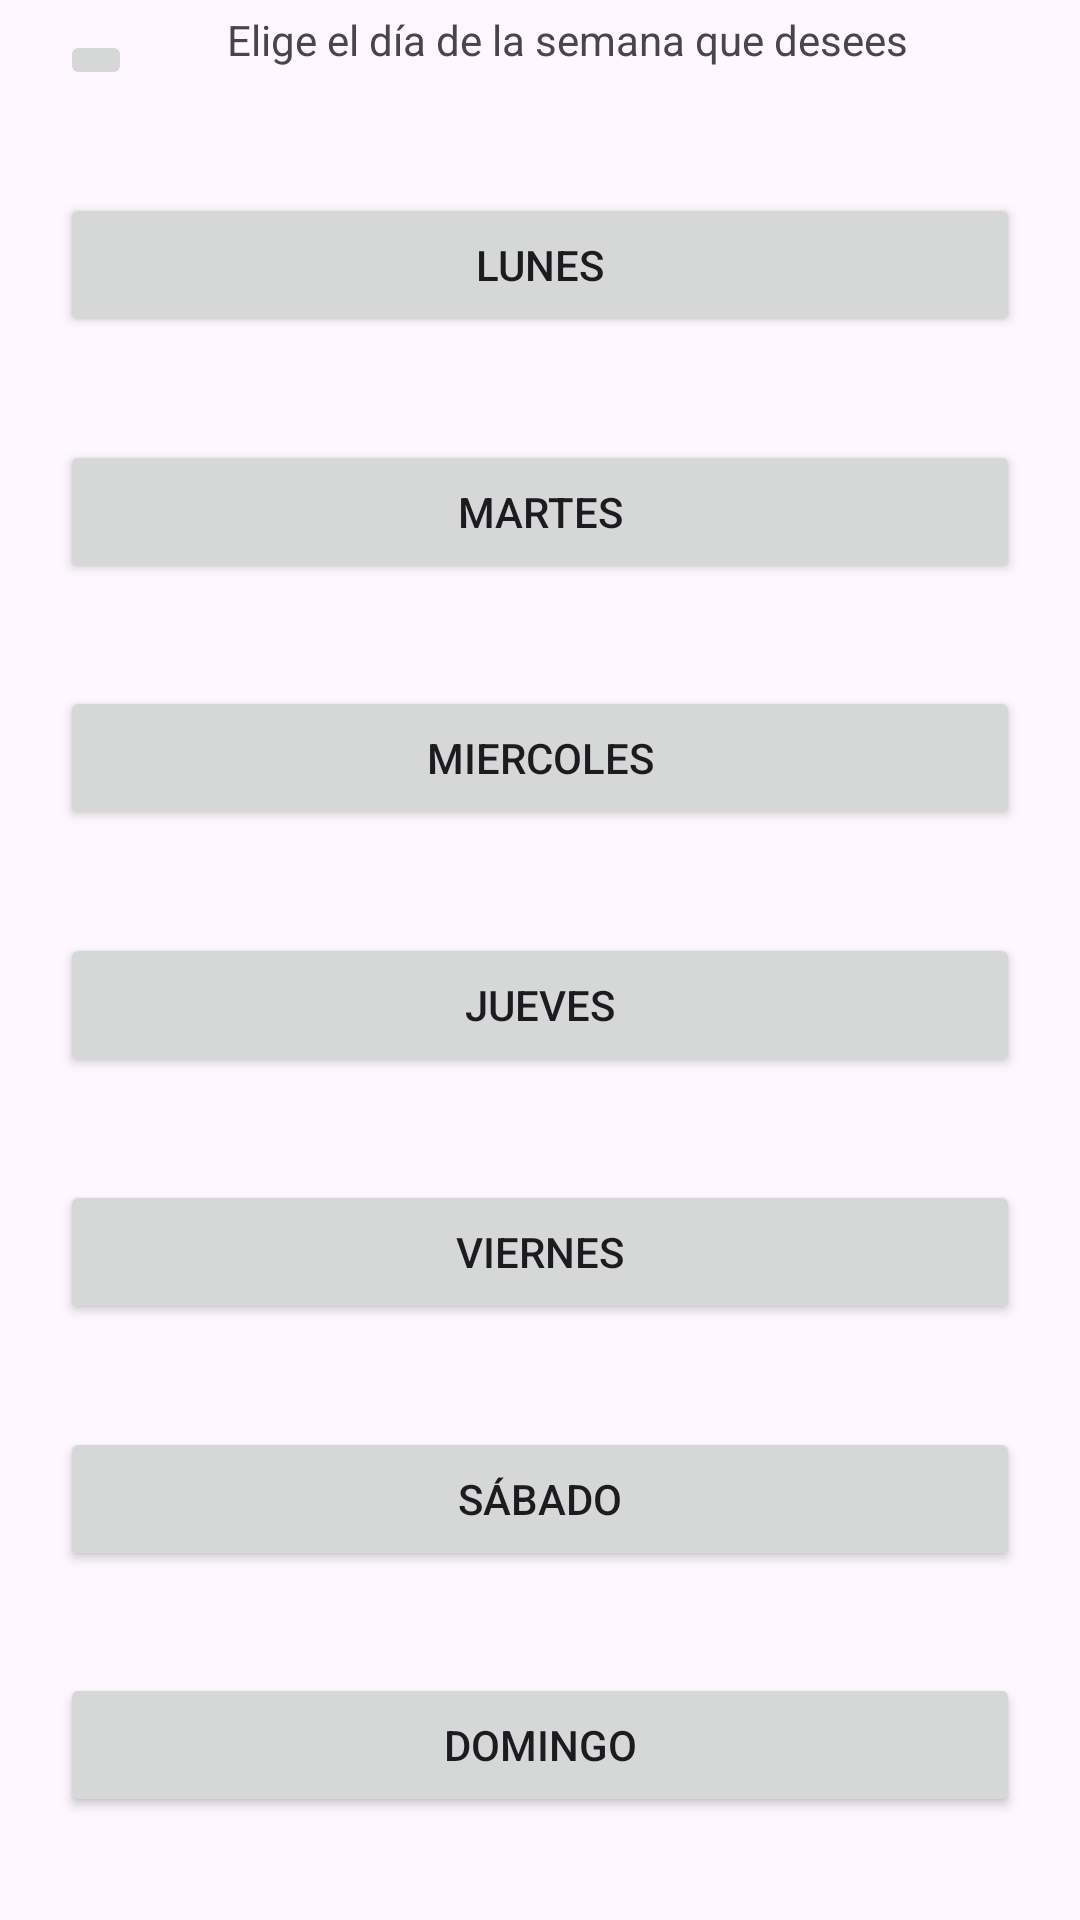

This screen was rendered from an Android layout file. Write that file and the resources it references.
<!-- AndroidManifest.xml: application theme Theme.ProyectoMonicaApp -->
<!-- res/layout/activity_ventana_dias.xml -->
<?xml version="1.0" encoding="utf-8"?>
<androidx.constraintlayout.widget.ConstraintLayout xmlns:android="http://schemas.android.com/apk/res/android"
    xmlns:app="http://schemas.android.com/apk/res-auto"
    xmlns:tools="http://schemas.android.com/tools"
    android:layout_width="match_parent"
    android:layout_height="match_parent"
    tools:context=".VentanaDiasActivity">

    <Button
        android:id="@+id/lunesButton"
        android:layout_width="0dp"
        android:layout_height="wrap_content"
        android:text="LUNES"
        app:layout_constraintBottom_toTopOf="@+id/martesButton"
        app:layout_constraintEnd_toStartOf="@+id/guideline2"
        app:layout_constraintHorizontal_bias="0.5"
        app:layout_constraintStart_toStartOf="@+id/guideline4"
        app:layout_constraintTop_toBottomOf="@+id/volverImageButton" />

    <Button
        android:id="@+id/martesButton"
        android:layout_width="0dp"
        android:layout_height="wrap_content"
        android:text="MARTES"
        app:layout_constraintBottom_toTopOf="@+id/miercolesButton"
        app:layout_constraintEnd_toStartOf="@+id/guideline2"
        app:layout_constraintHorizontal_bias="0.5"
        app:layout_constraintStart_toStartOf="@+id/guideline4"
        app:layout_constraintTop_toBottomOf="@+id/lunesButton" />

    <Button
        android:id="@+id/miercolesButton"
        android:layout_width="0dp"
        android:layout_height="wrap_content"
        android:text="MIERCOLES"
        app:layout_constraintBottom_toTopOf="@+id/juevesButton"
        app:layout_constraintEnd_toStartOf="@+id/guideline2"
        app:layout_constraintHorizontal_bias="0.5"
        app:layout_constraintStart_toStartOf="@+id/guideline4"
        app:layout_constraintTop_toBottomOf="@+id/martesButton" />

    <Button
        android:id="@+id/juevesButton"
        android:layout_width="0dp"
        android:layout_height="wrap_content"
        android:text="JUEVES"
        app:layout_constraintBottom_toTopOf="@+id/viernesButton"
        app:layout_constraintEnd_toStartOf="@+id/guideline2"
        app:layout_constraintHorizontal_bias="0.5"
        app:layout_constraintStart_toStartOf="@+id/guideline4"
        app:layout_constraintTop_toBottomOf="@+id/miercolesButton" />

    <Button
        android:id="@+id/viernesButton"
        android:layout_width="0dp"
        android:layout_height="wrap_content"
        android:text="VIERNES"
        app:layout_constraintBottom_toTopOf="@+id/sabadoButton"
        app:layout_constraintEnd_toStartOf="@+id/guideline2"
        app:layout_constraintHorizontal_bias="0.5"
        app:layout_constraintStart_toStartOf="@+id/guideline4"
        app:layout_constraintTop_toBottomOf="@+id/juevesButton" />

    <Button
        android:id="@+id/sabadoButton"
        android:layout_width="0dp"
        android:layout_height="wrap_content"
        android:text="SÁBADO"
        app:layout_constraintBottom_toTopOf="@+id/domingoButton"
        app:layout_constraintEnd_toStartOf="@+id/guideline2"
        app:layout_constraintHorizontal_bias="0.5"
        app:layout_constraintStart_toStartOf="@+id/guideline4"
        app:layout_constraintTop_toBottomOf="@+id/viernesButton" />

    <Button
        android:id="@+id/domingoButton"
        android:layout_width="0dp"
        android:layout_height="wrap_content"
        android:text="DOMINGO"
        app:layout_constraintBottom_toBottomOf="parent"
        app:layout_constraintEnd_toStartOf="@+id/guideline2"
        app:layout_constraintHorizontal_bias="0.5"
        app:layout_constraintStart_toStartOf="@+id/guideline4"
        app:layout_constraintTop_toBottomOf="@+id/sabadoButton" />

    <androidx.constraintlayout.widget.Guideline
        android:id="@+id/guideline4"
        android:layout_width="wrap_content"
        android:layout_height="wrap_content"
        android:orientation="vertical"
        app:layout_constraintGuide_begin="20dp" />

    <androidx.constraintlayout.widget.Guideline
        android:id="@+id/guideline2"
        android:layout_width="wrap_content"
        android:layout_height="wrap_content"
        android:orientation="vertical"
        app:layout_constraintGuide_end="20dp" />

    <ImageButton
        android:id="@+id/volverImageButton"
        android:layout_width="wrap_content"
        android:layout_height="wrap_content"
        android:layout_marginTop="10dp"
        android:contentDescription="back"
        app:layout_constraintStart_toStartOf="@+id/lunesButton"
        app:layout_constraintTop_toTopOf="parent"
        app:srcCompat="@drawable/arrow_back_24px"
        tools:ignore="TouchTargetSizeCheck" />

    <TextView
        android:id="@+id/textView"
        android:layout_width="233dp"
        android:layout_height="33dp"
        android:text="Elige el día de la semana que desees"
        app:layout_constraintBottom_toBottomOf="@+id/volverImageButton"
        app:layout_constraintEnd_toStartOf="@+id/guideline2"
        app:layout_constraintStart_toEndOf="@+id/volverImageButton"
        app:layout_constraintTop_toTopOf="@+id/volverImageButton" />
</androidx.constraintlayout.widget.ConstraintLayout>
<!-- resources referenced by this layout -->
<resources>
  <style name="Theme.ProyectoMonicaApp" parent="Base.Theme.ProyectoMonicaApp" />
  <style name="Base.Theme.ProyectoMonicaApp" parent="Theme.Material3.DayNight.NoActionBar">
          
          
      </style>
</resources>
